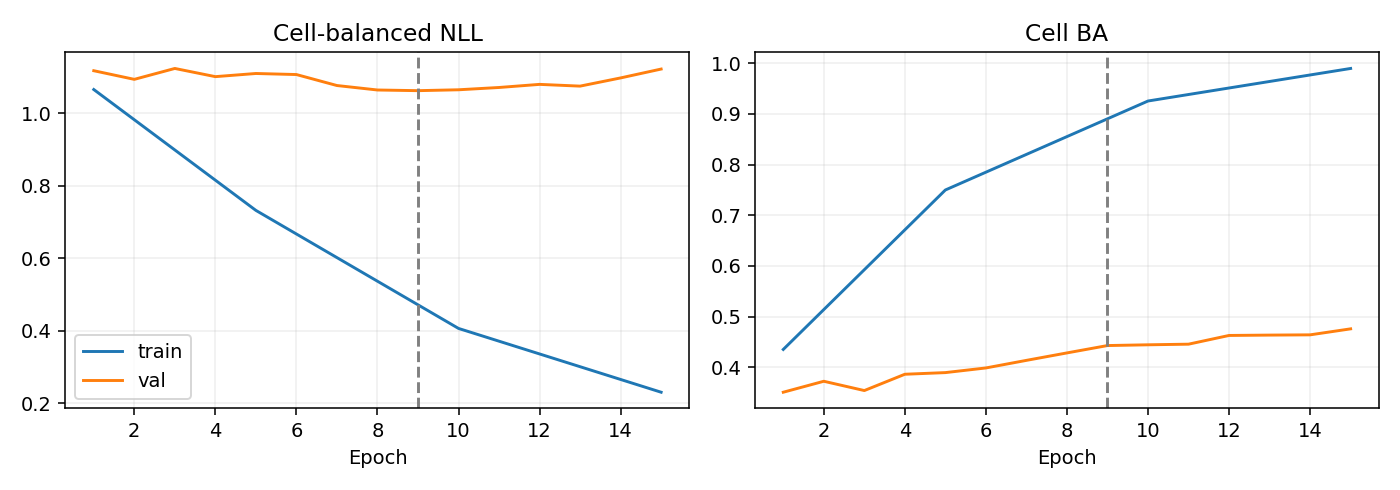

Data behind this chart, as committed beside it:
epoch, optimization_ce, train_nll, train_ba, val_nll, val_ba
1, 1.135, 1.065, 0.4352, 1.117, 0.3508
2, 1.034, , , 1.093, 0.3724
3, 0.9692, , , 1.123, 0.3541
4, 0.8686, , , 1.101, 0.3863
5, 0.7838, 0.7317, 0.7497, 1.109, 0.3895
6, 0.7078, , , 1.106, 0.3987
7, 0.6372, , , 1.076, 0.4137
8, 0.5701, , , 1.064, 0.4283
9, 0.5168, , , 1.062, 0.4429
10, 0.4612, 0.4062, 0.9253, 1.064, 0.4444
11, 0.4178, , , 1.071, 0.4456
12, 0.3877, , , 1.079, 0.4628
13, 0.3573, , , 1.074, 0.4635
14, 0.3164, , , 1.097, 0.464
15, 0.2812, 0.2302, 0.9895, 1.121, 0.4758
